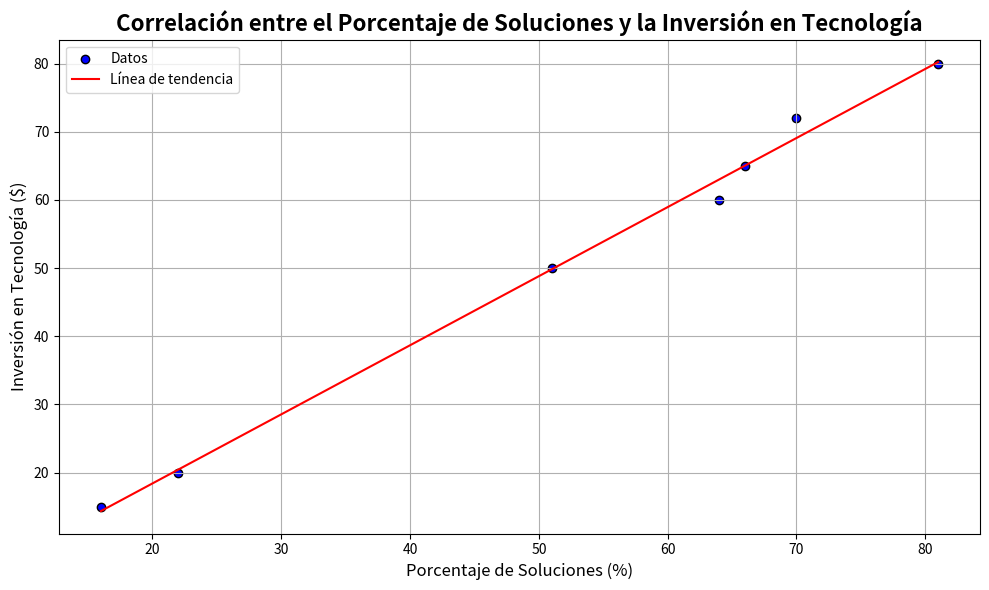

Write the Python code that produced this figure.
import numpy as np
import matplotlib.pyplot as plt
from scipy.stats import pearsonr

# Datos en formato de lista
data_solutions = [
    ['Automatización del Marketing', 16],
    ['Herramientas de análisis para Big Data y sistemas predictivos', 22],
    ['Formación de los empleados', 51],
    ['Cloud', 64],
    ['Ciberseguridad', 66],
    ['Database', 70],
    ['Equipamiento e infraestructura', 81]
]

# Convertir datos a un array de numpy
data_array_solutions = np.array(data_solutions)

# Extraer columnas relevantes
solutions = data_array_solutions[:, 0]  # Soluciones
percentages_solutions = data_array_solutions[:, 1].astype(float)  # Porcentajes

# Hipótesis
# Hipótesis nula (H₀): No existe correlación entre las soluciones tecnológicas (porcentaje no correlacionado).
# Hipótesis alternativa (H₁): Existe correlación entre los porcentajes de adopción de las soluciones.

# Realizar el análisis de correlación (en este caso, calculamos el coeficiente de correlación entre los porcentajes)
# En este caso, dado que tenemos solo un conjunto de datos de porcentajes, simularemos una relación con un nuevo conjunto de datos.
# Por ejemplo, podríamos comparar el porcentaje con un conjunto hipotético relacionado con otro factor (ej. inversión en tecnología).
investments = np.array([15, 20, 50, 60, 65, 72, 80])  # Inversión simulada en tecnología

# Calcular el coeficiente de correlación de Pearson entre los porcentajes y la inversión
corr_coefficient, _ = pearsonr(percentages_solutions, investments)

# Mostrar el resultado del coeficiente de correlación
print(f"Coeficiente de correlación de Pearson: {corr_coefficient:.2f}")

# Crear un gráfico de dispersión (scatter plot) para mostrar la correlación
plt.figure(figsize=(10, 6))
plt.scatter(percentages_solutions, investments, color='b', label='Datos', edgecolors='black')

# Añadir una línea de tendencia (regresión lineal)
m, b = np.polyfit(percentages_solutions, investments, 1)
plt.plot(percentages_solutions, m*percentages_solutions + b, color='r', label='Línea de tendencia')

# Añadir título y etiquetas
plt.title('Correlación entre el Porcentaje de Soluciones y la Inversión en Tecnología', fontsize=16, fontweight='bold')
plt.xlabel('Porcentaje de Soluciones (%)', fontsize=12)
plt.ylabel('Inversión en Tecnología ($)', fontsize=12)
plt.legend()

# Mostrar la cuadrícula
plt.grid(True)

# Mostrar el gráfico
plt.tight_layout()
plt.show()
